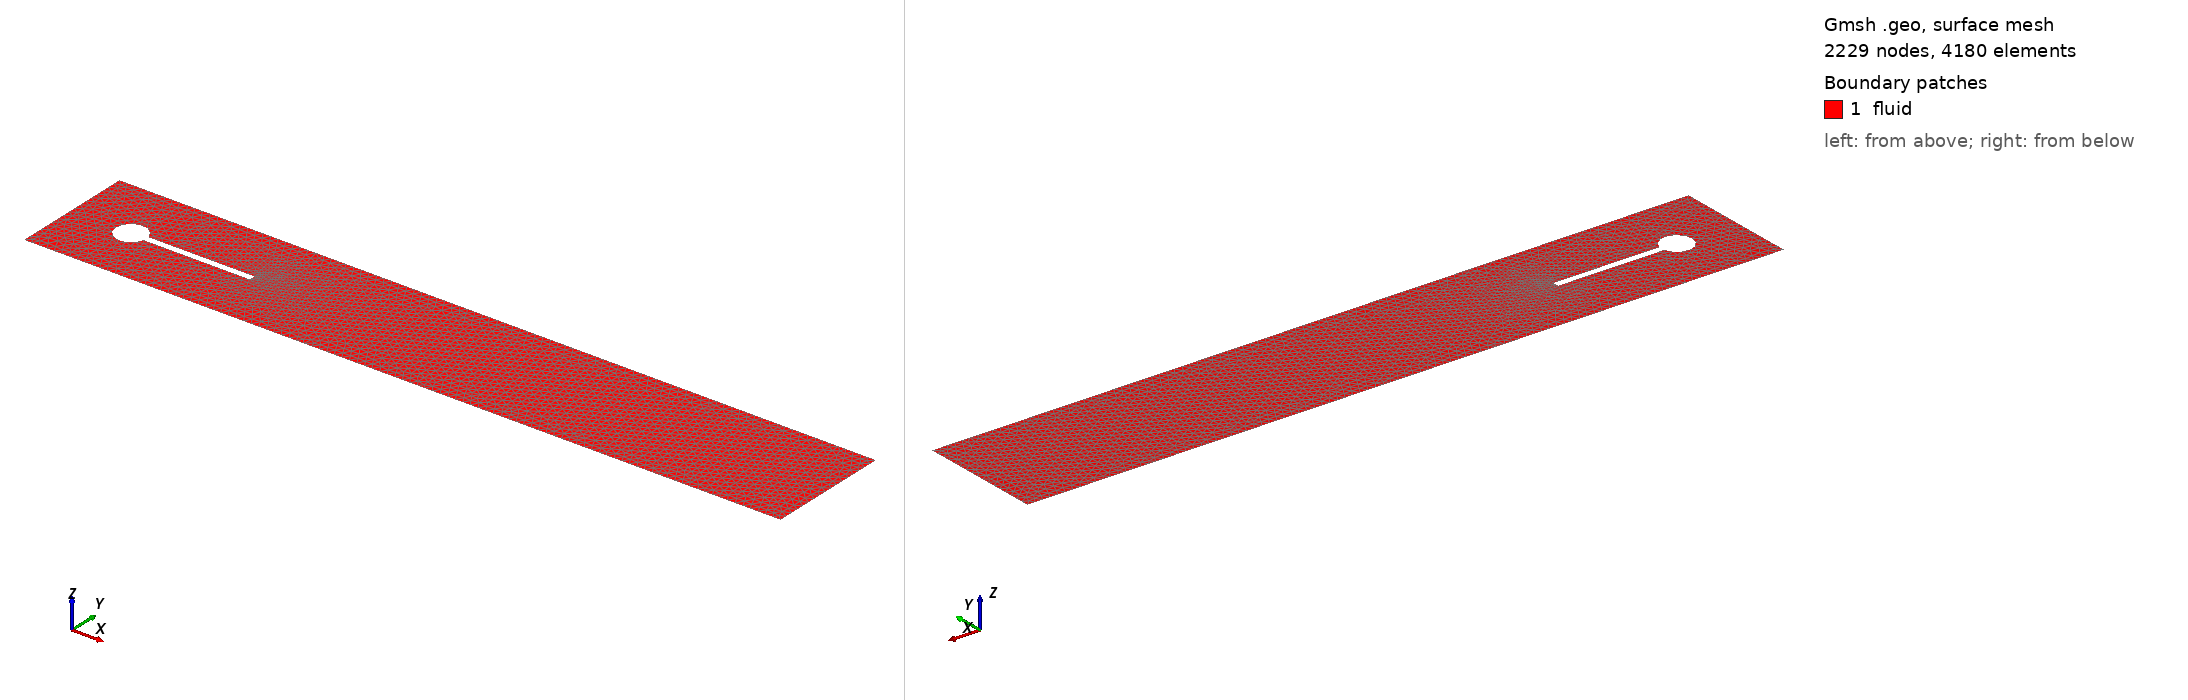

Gmsh geometry script, surface-meshed: 2229 nodes, 4180 surface elements. Boundary patches (legend numbers): 1 fluid. Left view from above one corner, right view from below the opposite corner. Legend entries are the model's physical surfaces. The drawing asked Gmsh for element sizes between 1% and 20% of the model's largest extent; the script's own settings can give other sizes.

=== fluid_fine.geo (drawn) ===
// =====================================================================
// Turek-Hron FSI benchmark — FLUID domain mesh
// Target solver:  SU2  (incompressible Navier-Stokes, P1 triangles)
// Output:         fluid.su2  
// Coupling:       preCICE  → interface = "beam_wet"
// =====================================================================

SetFactory("OpenCASCADE");

// --------- 1. Parameters ----------
L  = 2.5;
H  = 0.41;
xC = 0.2;   yC = 0.2;
r  = 0.05;

xBl = xC;     
xBr = 0.6;
yBb = 0.19; 
yBt = 0.21;

// Mesh sizes 
lc_far   = 0.018;     
lc_wake  = 0.006;    
lc_near  = 0.0025;    
lc_bl    = 0.00070;    


// --------- 2. Build geometry ----------
Rectangle(1) = {0, 0, 0, L, H, 0};
Disk(2) = {xC, yC, 0, r};
Rectangle(3) = {xBl, yBb, 0, xBr-xBl, yBt-yBb};

// 유체 도메인에서 실린더와 빔 빼기
BooleanDifference(100) = { Surface{1}; Delete; }
                         { Surface{2, 3}; Delete; };

// [추가된 부분] Point B 생성 및 유체 도메인 경계에 임베딩(Fragment)
// 점을 (0.15, 0.2)에 생성한 뒤, 유체 면과 충돌시켜 실린더 테두리 선을 쪼갭니다.
Point(200) = {0.15, 0.2, 0, lc_bl};
Point(300) = {0.6, 0.2, 0, lc_bl};
//Point{200} In Curve{5};이거 안됨
//Point{300} In Curve{6};

BooleanFragments{ Surface{100}; Delete; }{ Point{200,300}; Delete; }
Coherence;

// Fragment 연산 이후 면 ID를 안전하게 탐색
s_fluid[] = Surface In BoundingBox{ -1e-6, -1e-6, -1e-6, L+1e-6, H+1e-6, 1e-6 };

// --------- 3. Identify boundaries by bounding box ----------
eps = 1e-6;

c_inlet[]  = Curve In BoundingBox{ -eps,   -eps, -eps,   eps,  H+eps, eps };
c_outlet[] = Curve In BoundingBox{ L-eps,  -eps, -eps, L+eps,  H+eps, eps };
c_bot[]    = Curve In BoundingBox{ -eps,   -eps, -eps, L+eps,    eps, eps };
c_top[]    = Curve In BoundingBox{ -eps,  H-eps, -eps, L+eps,  H+eps, eps };

// [핵심] Fragment로 인해 실린더 선이 분할되었지만, BoundingBox 덕분에 쪼개진 모든 곡선이 c_cyl_all에 안전하게 들어갑니다.
c_cyl_all[] = Curve In BoundingBox{ xC-r-eps, yC-r-eps, -eps, xC+r+eps, yC+r+eps,  eps };

c_beam_top[]   = Curve In BoundingBox{ xBl-eps, yBt-eps, -eps, xBr+eps, yBt+eps, eps };
c_beam_bot[]   = Curve In BoundingBox{ xBl-eps, yBb-eps, -eps, xBr+eps, yBb+eps, eps };
c_beam_right[] = Curve In BoundingBox{ xBr-eps, yBb-eps, -eps, xBr+eps, yBt+eps, eps };

// [추가된 부분] Point B를 나중에 SU2에서 그룹으로 쓰기 위해 식별해 둡니다.
p_B[] = Point In BoundingBox{ 0.15-eps, 0.2-eps, -eps, 0.15+eps, 0.2+eps, eps };
p_A[] = Point In BoundingBox{ 0.6-eps, 0.2-eps, -eps, 0.6+eps, 0.2+eps, eps };



// --------- 4. Mesh size fields ----------
Field[1] = Distance;
Field[1].CurvesList = { c_cyl_all[], c_beam_top[], c_beam_bot[], c_beam_right[] };
Field[1].Sampling = 400;

Field[2] = Threshold;
Field[2].InField  = 1;
Field[2].SizeMin  = lc_bl;
Field[2].SizeMax  = lc_far;
Field[2].DistMin  = 0.005;   
Field[2].DistMax  = 0.30;    

Field[3] = Threshold;
Field[3].InField  = 1;
Field[3].SizeMin  = lc_near;
Field[3].SizeMax  = lc_far;
Field[3].DistMin  = 0.02;
Field[3].DistMax  = 0.15;

Field[4] = Box;
Field[4].VIn  = lc_wake;
Field[4].VOut = lc_far;
Field[4].XMin = 0.25;  
Field[4].XMax = 1.5;
Field[4].YMin = 0.10;  Field[4].YMax = 0.30;
Field[4].Thickness = 0.05;

Field[10] = Min;
Field[10].FieldsList = { 2, 3, 4 };

Background Field = 10;

Mesh.MeshSizeFromPoints = 0;
Mesh.MeshSizeFromCurvature = 0;
Mesh.MeshSizeExtendFromBoundary = 0;

// --------- 5. Physical groups (= SU2 MARKER tags) ----------
Physical Curve("inlet")    = { c_inlet[]  };
Physical Curve("outlet")   = { c_outlet[] };
Physical Curve("wall_top") = { c_top[]    };
Physical Curve("wall_bot") = { c_bot[]    };
Physical Curve("cylinder") = { c_cyl_all[] };
Physical Curve("beam_wet") = { c_beam_top[], c_beam_bot[], c_beam_right[] };

Physical Surface("fluid")  = { s_fluid[0] };

// [추가된 부분] 유체 해석기(SU2 등)에서 압력 모니터링 프로브(Probe)로 쓸 수 있도록 이름 부여
Physical Point("point_B")  = { p_B[0] };
Physical Point("point_A")  = { p_A[0] };

// --------- 6. Mesh options ----------
Mesh.Algorithm    = 6;      
Mesh.ElementOrder = 1;      
Mesh.MshFileVersion = 2.2;  
Mesh.SaveAll = 0;
